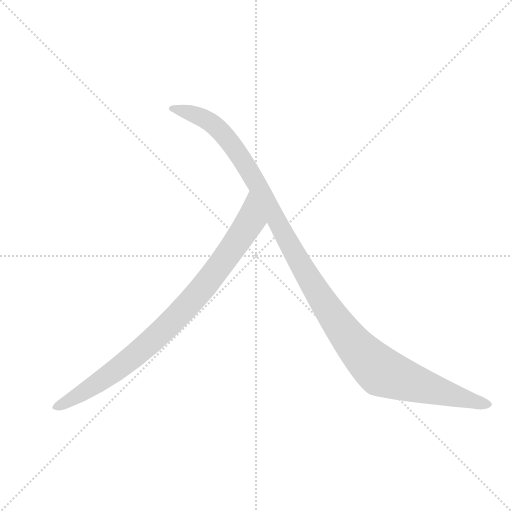
t = 0.00 s
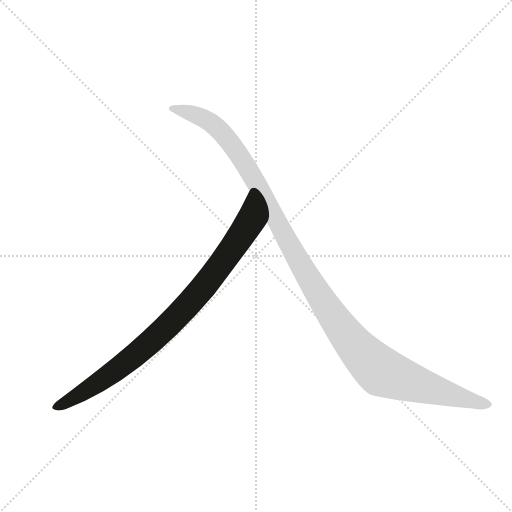
t = 0.94 s
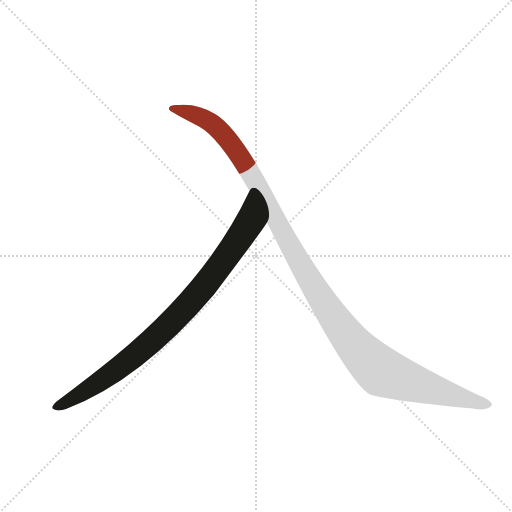
t = 1.16 s
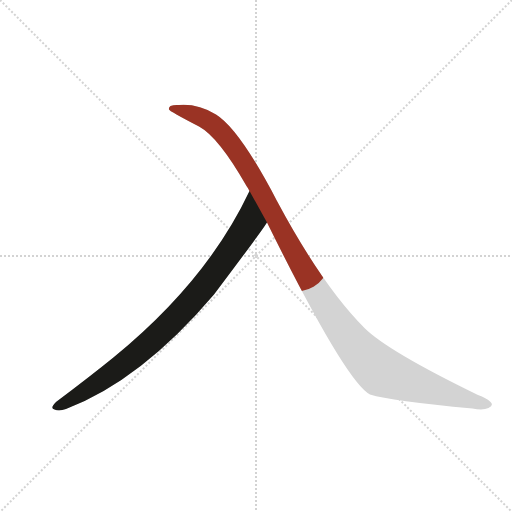
t = 1.38 s
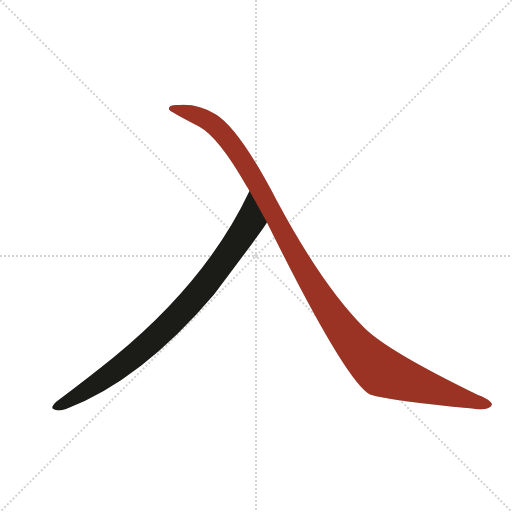
t = 1.82 s
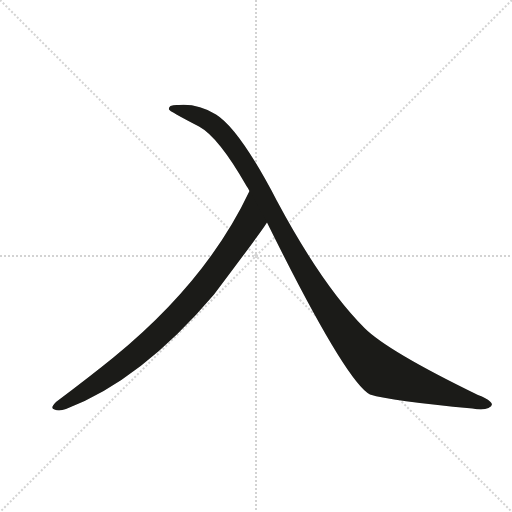
t = 2.14 s

The animated SVG that drew these frames (rendered in a browser with its animation timeline set to each time). Animation: 2 CSS @keyframes rules; one cycle of 2.14 s.

<svg version="1.1" viewBox="0 0 1024 1024" xmlns="http://www.w3.org/2000/svg">
  <g stroke="lightgray" stroke-dasharray="1,1" stroke-width="1" transform="scale(4, 4)">
    <line x1="0" y1="0" x2="256" y2="256"></line>
    <line x1="256" y1="0" x2="0" y2="256"></line>
    <line x1="128" y1="0" x2="128" y2="256"></line>
    <line x1="0" y1="128" x2="256" y2="128"></line>
  </g>
  <g transform="scale(1, -1) translate(0, -900)">
    <style type="text/css">
      
        @keyframes keyframes0 {
          from {
            stroke: #9a3324;
            stroke-dashoffset: 849;
            stroke-width: 128;
          }
          73% {
            animation-timing-function: step-end;
            stroke: #9a3324;
            stroke-dashoffset: 0;
            stroke-width: 128;
          }
          to {
            stroke: #1b1b18;
            stroke-width: 1024;
          }
        }
        #make-me-a-hanzi-animation-0 {
          animation: keyframes0 0.94091796875s both;
          animation-delay: 0s;
          animation-timing-function: linear;
        }
      
        @keyframes keyframes1 {
          from {
            stroke: #9a3324;
            stroke-dashoffset: 1165;
            stroke-width: 128;
          }
          79% {
            animation-timing-function: step-end;
            stroke: #9a3324;
            stroke-dashoffset: 0;
            stroke-width: 128;
          }
          to {
            stroke: #1b1b18;
            stroke-width: 1024;
          }
        }
        #make-me-a-hanzi-animation-1 {
          animation: keyframes1 1.1980794270833333s both;
          animation-delay: 0.94091796875s;
          animation-timing-function: linear;
        }
      
    </style>
    
      <path d="M 499 518 Q 414 338 228 186 Q 180 147 112 96 Q 99 83 109 81 Q 118 77 132 82 Q 282 139 428 311 Q 528 444 534 455 C 551 480 512 545 499 518 Z" fill="lightgray"></path>
    
      <path d="M 534 455 Q 691 137 740 111 Q 782 98 945 83 Q 966 79 977 84 Q 989 90 980 97 Q 973 104 956 110 Q 775 198 729 244 Q 645 328 554 498 Q 479 642 432 671 Q 396 693 358 690 Q 348 691 341 688 Q 337 685 338 681 Q 338 678 398 647 Q 437 626 493 528 Q 496 524 499 518 L 534 455 Z" fill="lightgray"></path>
    
    
      <clipPath id="make-me-a-hanzi-clip-0">
        <path d="M 499 518 Q 414 338 228 186 Q 180 147 112 96 Q 99 83 109 81 Q 118 77 132 82 Q 282 139 428 311 Q 528 444 534 455 C 551 480 512 545 499 518 Z"></path>
      </clipPath>
      <path clip-path="url(#make-me-a-hanzi-clip-0)" d="M 499 510 L 499 455 L 403 320 L 273 191 L 191 131 L 115 88" fill="none" id="make-me-a-hanzi-animation-0" stroke-dasharray="721 1442" stroke-linecap="round"></path>
    
      <clipPath id="make-me-a-hanzi-clip-1">
        <path d="M 534 455 Q 691 137 740 111 Q 782 98 945 83 Q 966 79 977 84 Q 989 90 980 97 Q 973 104 956 110 Q 775 198 729 244 Q 645 328 554 498 Q 479 642 432 671 Q 396 693 358 690 Q 348 691 341 688 Q 337 685 338 681 Q 338 678 398 647 Q 437 626 493 528 Q 496 524 499 518 L 534 455 Z"></path>
      </clipPath>
      <path clip-path="url(#make-me-a-hanzi-clip-1)" d="M 342 683 L 416 659 L 466 608 L 512 537 L 580 405 L 638 308 L 732 184 L 763 157 L 780 150 L 970 92" fill="none" id="make-me-a-hanzi-animation-1" stroke-dasharray="1037 2074" stroke-linecap="round"></path>
    
  </g>
</svg>
